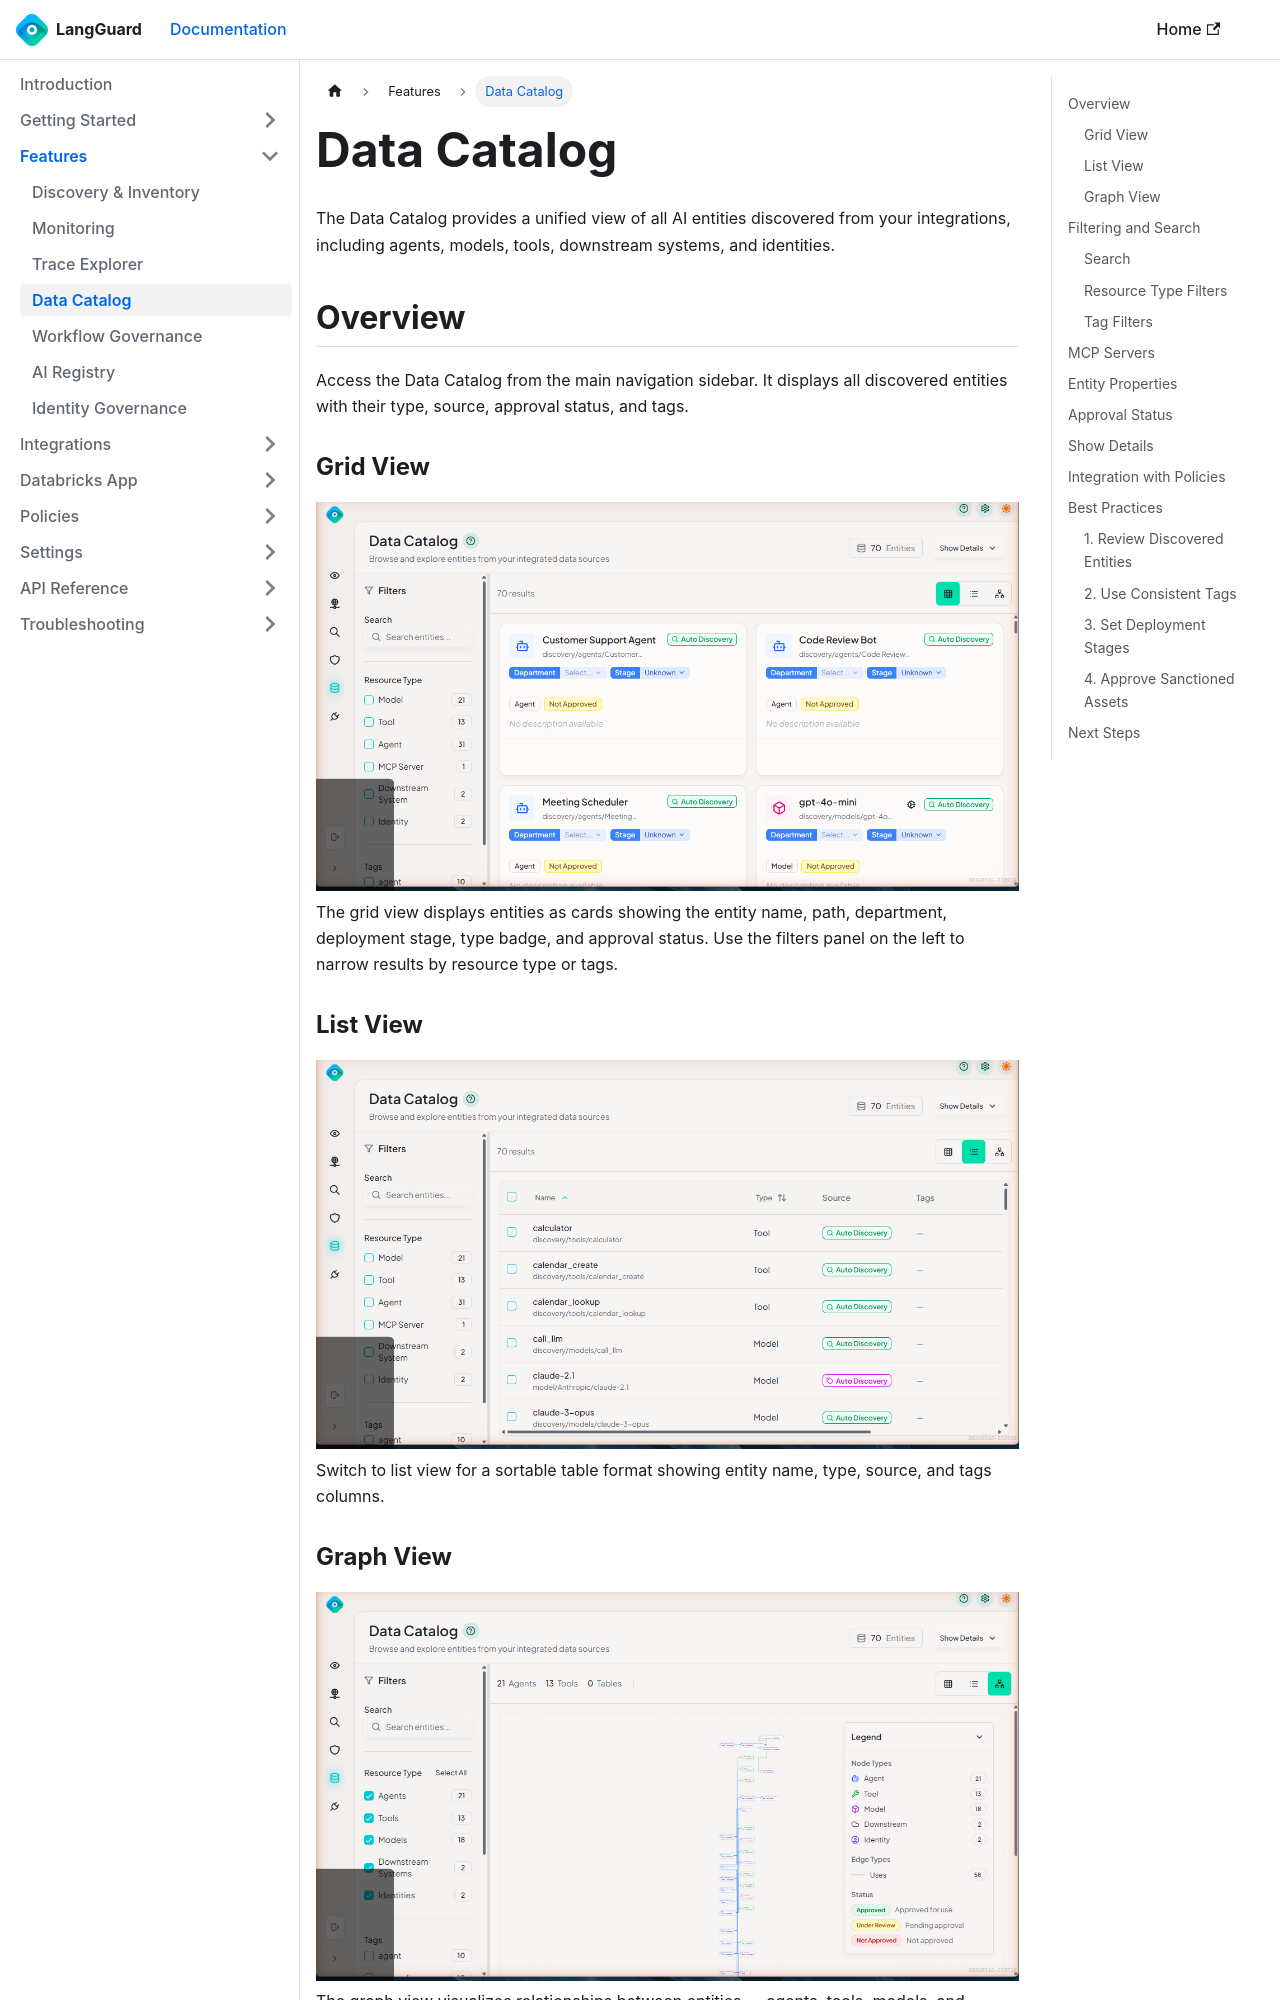

repository: LangGuard-AI/documentation · page: features/data-catalog/index.html · generator: docusaurus

---
sidebar_position: 6
title: Data Catalog
description: Browse and manage discovered AI entities
---

import ThemedImage from '@theme/ThemedImage';

# Data Catalog

The Data Catalog provides a unified view of all AI entities discovered from your integrations, including agents, models, tools, downstream systems, and identities.

## Overview

Access the Data Catalog from the main navigation sidebar. It displays all discovered entities with their type, source, approval status, and tags.

### Grid View

<ThemedImage
  alt="Data Catalog Grid View"
  sources={{
    light: '/img/data-catalog-grid-light.png',
    dark: '/img/data-catalog-grid.png',
  }}
/>

The grid view displays entities as cards showing the entity name, path, department, deployment stage, type badge, and approval status. Use the filters panel on the left to narrow results by resource type or tags.

### List View

<ThemedImage
  alt="Data Catalog List View"
  sources={{
    light: '/img/data-catalog-list-light.png',
    dark: '/img/data-catalog-list.png',
  }}
/>

Switch to list view for a sortable table format showing entity name, type, source, and tags columns.

### Graph View

<ThemedImage
  alt="Data Catalog Graph View"
  sources={{
    light: '/img/data-catalog-graph-light.png',
    dark: '/img/data-catalog-graph.png',
  }}
/>

The graph view visualizes relationships between entities — agents, tools, models, and downstream systems.

#### Graph Controls

- **Zoom** — Scroll to zoom in/out, or use the +/- controls
- **Pan** — Click and drag the background to pan the view
- **Select** — Click a node to select it and view its details
- **Search** — Press **Ctrl+F** (⌘F on Mac) to search for a node by name and jump to it
- **Recenter** — Click the recenter button to reset the view to fit all nodes
